Dataset: model_data (GitHub, pelirrojo725/puck_visualization-1). Classes: empty, straight, tilted.

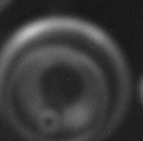
Label: tilted

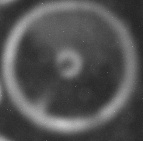
Label: straight

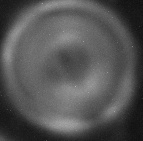
Label: straight

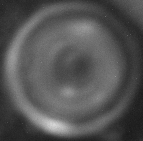
Label: straight

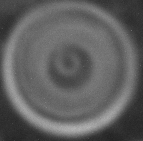
Label: straight

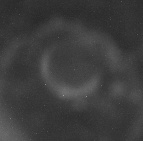
Label: empty
